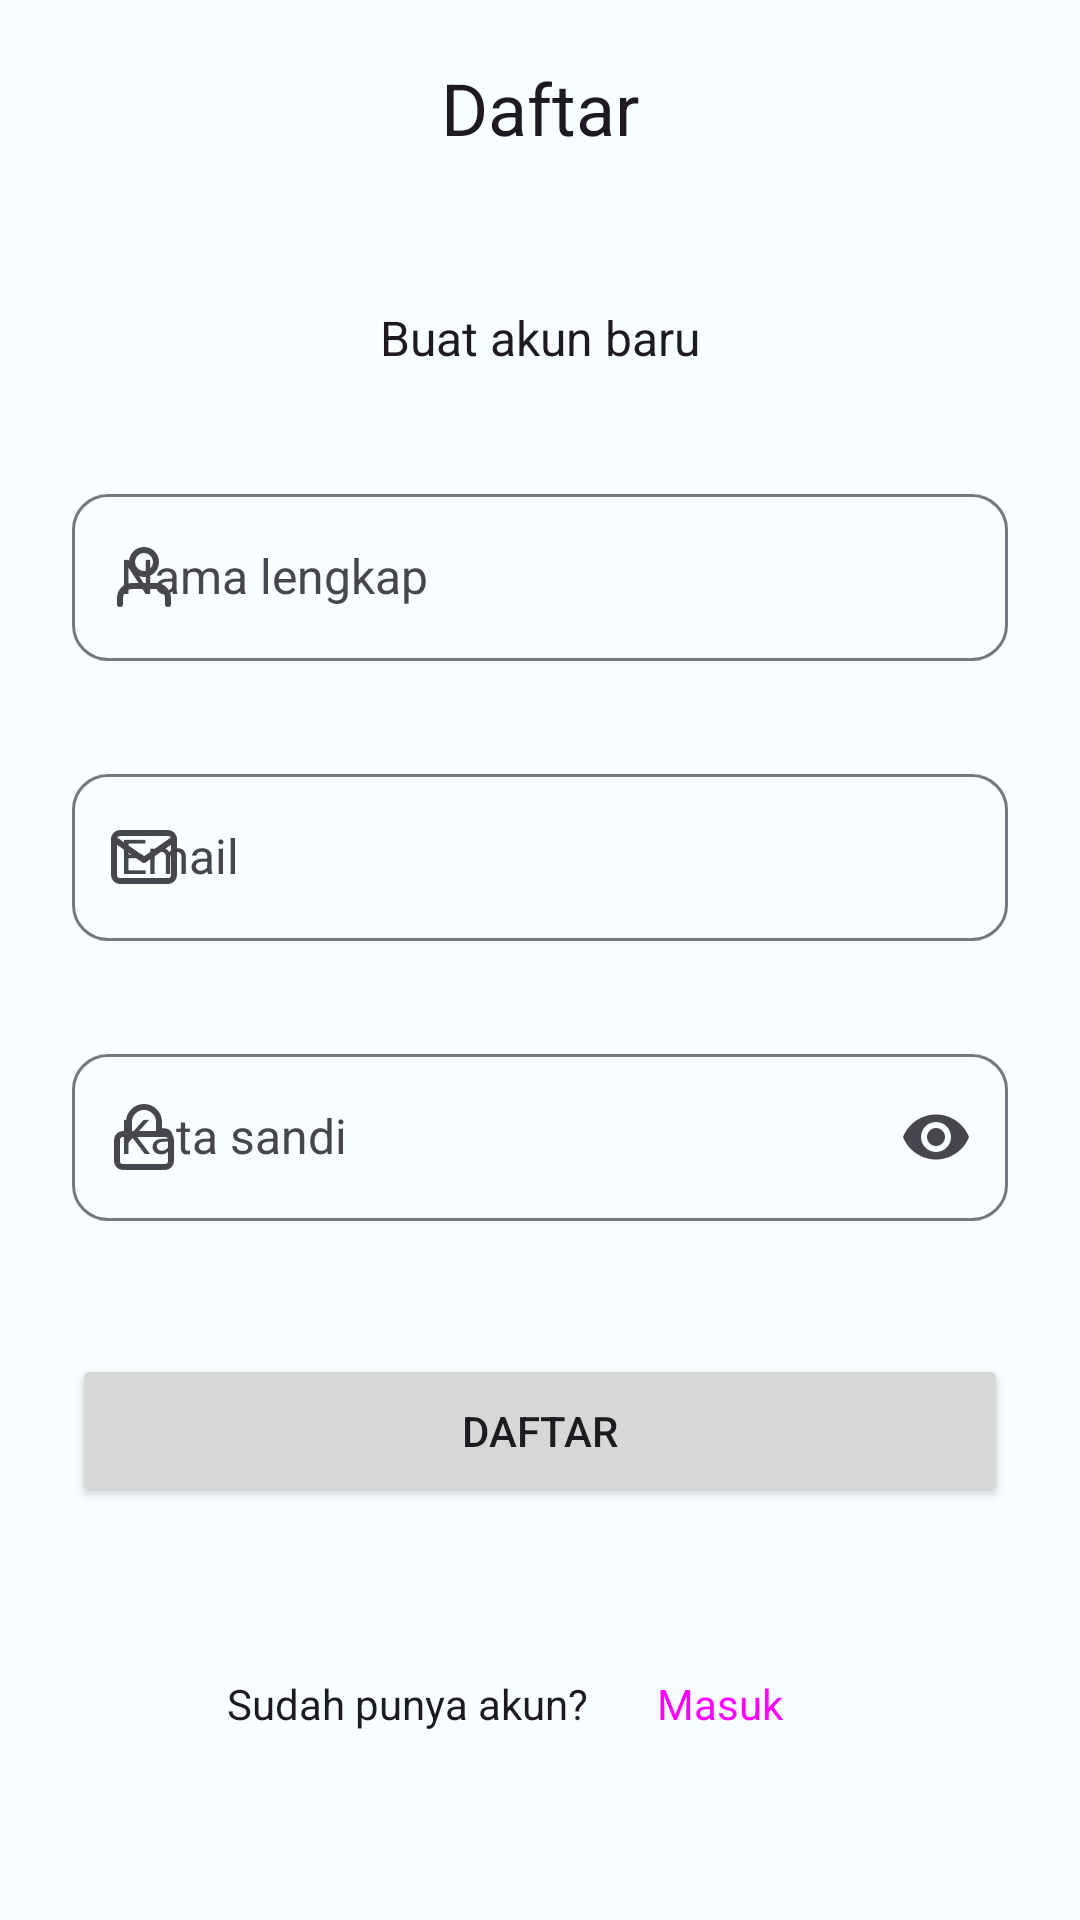

Layout XML and referenced resources for this Android screen:
<!-- AndroidManifest.xml: application theme AppTheme -->
<!-- res/layout/activity_signup.xml -->
<LinearLayout xmlns:android="http://schemas.android.com/apk/res/android"
    xmlns:app="http://schemas.android.com/apk/res-auto"
    xmlns:tools="http://schemas.android.com/tools"
    android:layout_width="match_parent"
    android:layout_height="match_parent"
    android:paddingHorizontal="24dp"
    android:paddingTop="12dp"
    android:paddingBottom="48dp"
    android:orientation="vertical"
    tools:ignore="HardcodedText"
    tools:context=".Activities.SignUp">

    <LinearLayout
        android:layout_width="match_parent"
        android:layout_height="wrap_content"
        android:layout_gravity="center"
        android:gravity="center"
        android:orientation="horizontal">

        <Button
            style="@style/Widget.Material3.Button.IconButton"
            app:iconTint="@color/md_theme_light_onSurface"
            app:icon="@drawable/ic_left_arrow"
            android:layout_width="48dp"
            android:layout_height="48dp"
            android:contentDescription="Kembali ke Getting Started"
            android:onClick="backToGettingStarted"/>

        <View
            android:layout_width="wrap_content"
            android:layout_height="48dp"
            android:layout_weight="1"/>

        <TextView
            android:layout_width="wrap_content"
            android:layout_height="wrap_content"
            android:layout_gravity="center"
            android:text="@string/signup"
            android:textAppearance="@style/TextAppearance.Hitorigoto.TitleMedium"
            android:textSize="24sp" />

        <View
            android:layout_width="wrap_content"
            android:layout_height="48dp"
            android:layout_weight="1"/>

        <View
            android:layout_width="48dp"
            android:layout_height="48dp"/>

    </LinearLayout>

    <View
        android:layout_width="wrap_content"
        android:layout_height="wrap_content"
        android:layout_weight="1"/>

    <TextView
        android:textAppearance="@style/TextAppearance.Hitorigoto.BodyLarge"
        android:layout_width="match_parent"
        android:layout_height="wrap_content"
        android:gravity="center"
        android:text="@string/desc_signup" />

    <Space
        android:layout_width="match_parent"
        android:layout_height="36dp"/>

    <com.google.android.material.textfield.TextInputLayout
        android:id="@+id/layout_full_name"
        android:layout_width="match_parent"
        android:layout_height="wrap_content"
        app:shapeAppearance="@style/ShapeAppearance.Material3.Corner.Medium"
        app:startIconDrawable="@drawable/ic_user"
        app:errorEnabled="true"
        android:hint="@string/label_full_name">

        <com.google.android.material.textfield.TextInputEditText
            android:id="@+id/tf_full_name"
            android:layout_width="match_parent"
            android:layout_height="wrap_content"
            android:inputType="text"/>

    </com.google.android.material.textfield.TextInputLayout>

    <Space
        android:layout_width="match_parent"
        android:layout_height="12dp"/>

    <com.google.android.material.textfield.TextInputLayout
        android:id="@+id/layout_email"
        android:layout_width="match_parent"
        android:layout_height="wrap_content"
        app:errorEnabled="true"
        app:shapeAppearance="@style/ShapeAppearance.Material3.Corner.Medium"
        app:startIconDrawable="@drawable/ic_mail"
        android:hint="@string/label_email">

        <com.google.android.material.textfield.TextInputEditText
            android:id="@+id/tf_email"
            android:layout_width="match_parent"
            android:layout_height="wrap_content"
            android:inputType="textEmailAddress"/>

    </com.google.android.material.textfield.TextInputLayout>

    <Space
        android:layout_width="match_parent"
        android:layout_height="12dp"/>

    <com.google.android.material.textfield.TextInputLayout
        android:id="@+id/layout_password"
        android:layout_width="match_parent"
        android:layout_height="wrap_content"
        app:errorEnabled="true"
        app:shapeAppearance="@style/ShapeAppearance.Material3.Corner.Medium"
        app:startIconDrawable="@drawable/ic_password"
        app:endIconMode="password_toggle"
        android:hint="@string/label_password">

        <com.google.android.material.textfield.TextInputEditText
            android:id="@+id/tf_password"
            android:layout_width="match_parent"
            android:layout_height="wrap_content"
            android:inputType="textPassword" />

    </com.google.android.material.textfield.TextInputLayout>

    <Space
        android:layout_width="match_parent"
        android:layout_height="24dp"/>

    <Button
        android:id="@+id/btn_sign_up"
        style="Widget.Material3.Button"
        android:layout_width="match_parent"
        android:layout_height="wrap_content"
        android:paddingVertical="16dp"
        android:text="@string/signup"/>

    <View
        android:layout_width="wrap_content"
        android:layout_height="wrap_content"
        android:layout_weight="1"/>

    <LinearLayout
        android:layout_width="match_parent"
        android:layout_height="wrap_content"
        android:gravity="center"
        android:orientation="horizontal">

        <TextView
            android:textAppearance="@style/TextAppearance.Hitorigoto.LabelLarge"
            android:layout_width="wrap_content"
            android:layout_height="wrap_content"
            android:text="Sudah punya akun?"/>

        <Button
            style="@style/Widget.Material3.Button.TextButton"
            android:layout_width="wrap_content"
            android:layout_height="wrap_content"
            android:text="@string/signin"
            android:onClick="goToSignIn"/>

    </LinearLayout>

</LinearLayout>
<!-- resources referenced by this layout -->
<resources>
  <color name="md_theme_light_onSurface">#001F25</color>
  <string name="desc_signup">Buat akun baru</string>
  <string name="label_email">Email</string>
  <string name="label_full_name">Nama lengkap</string>
  <string name="label_password">Kata sandi</string>
  <string name="signin">Masuk</string>
  <string name="signup">Daftar</string>
  <style name="TextAppearance.Hitorigoto.BodyLarge" parent="TextAppearance.Material3.BodyLarge">
          <item name="fontFamily">@font/montserrat</item>
          <item name="android:textStyle">normal</item>
          <item name="android:textAllCaps">false</item>
          <item name="android:textSize">16sp</item>
          <item name="android:letterSpacing">0</item>
      </style>
  <color name="md_theme_light_primary">#5A52B0</color>
  <color name="md_theme_light_onPrimary">#FFFFFF</color>
  <color name="md_theme_light_primaryContainer">#E4DFFF</color>
  <color name="md_theme_light_onPrimaryContainer">#150067</color>
  <color name="md_theme_light_secondary">#5C6300</color>
  <color name="md_theme_light_onSecondary">#FFFFFF</color>
  <color name="md_theme_light_secondaryContainer">#E0EB75</color>
  <color name="md_theme_light_onSecondaryContainer">#1B1D00</color>
  <color name="md_theme_light_tertiary">#446813</color>
  <color name="md_theme_light_onTertiary">#FFFFFF</color>
  <color name="md_theme_light_tertiaryContainer">#C4F18C</color>
  <color name="md_theme_light_onTertiaryContainer">#102000</color>
  <color name="md_theme_light_error">#BA1A1A</color>
  <color name="md_theme_light_errorContainer">#FFDAD6</color>
  <color name="md_theme_light_onError">#FFFFFF</color>
  <color name="md_theme_light_onErrorContainer">#410002</color>
  <color name="md_theme_light_background">#F8FDFF</color>
  <color name="md_theme_light_onBackground">#001F25</color>
  <color name="md_theme_light_surface">#F8FDFF</color>
  <color name="md_theme_light_surfaceVariant">#E5E1EC</color>
  <color name="md_theme_light_onSurfaceVariant">#47464F</color>
  <color name="md_theme_light_outline">#787680</color>
  <color name="md_theme_light_inverseOnSurface">#D6F6FF</color>
  <color name="md_theme_light_inverseSurface">#00363F</color>
  <color name="md_theme_light_inversePrimary">#C5C0FF</color>
  <style name="TextAppearance.Hitorigoto.TitleLarge" parent="TextAppearance.Material3.TitleLarge">
          <item name="fontFamily">@font/montserrat_bold</item>
          <item name="android:textStyle">normal</item>
          <item name="android:textAllCaps">false</item>
          <item name="android:textSize">22sp</item>
          <item name="android:letterSpacing">0</item>
      </style>
  <style name="TextAppearance.Hitorigoto.TitleSmall" parent="TextAppearance.Material3.TitleSmall">
          <item name="fontFamily">@font/montserrat_bold</item>
          <item name="android:textStyle">normal</item>
          <item name="android:textAllCaps">false</item>
          <item name="android:textSize">14sp</item>
          <item name="android:letterSpacing">0</item>
      </style>
  <style name="TextAppearance.Hitorigoto.BodyMedium" parent="TextAppearance.Material3.BodyMedium">
          <item name="fontFamily">@font/montserrat</item>
          <item name="android:textStyle">normal</item>
          <item name="android:textAllCaps">false</item>
          <item name="android:textSize">14sp</item>
          <item name="android:letterSpacing">0</item>
      </style>
  <style name="TextAppearance.Hitorigoto.BodySmall" parent="TextAppearance.Material3.BodySmall">
          <item name="fontFamily">@font/montserrat</item>
          <item name="android:textStyle">normal</item>
          <item name="android:textAllCaps">false</item>
          <item name="android:textSize">12sp</item>
          <item name="android:letterSpacing">0</item>
      </style>
</resources>
